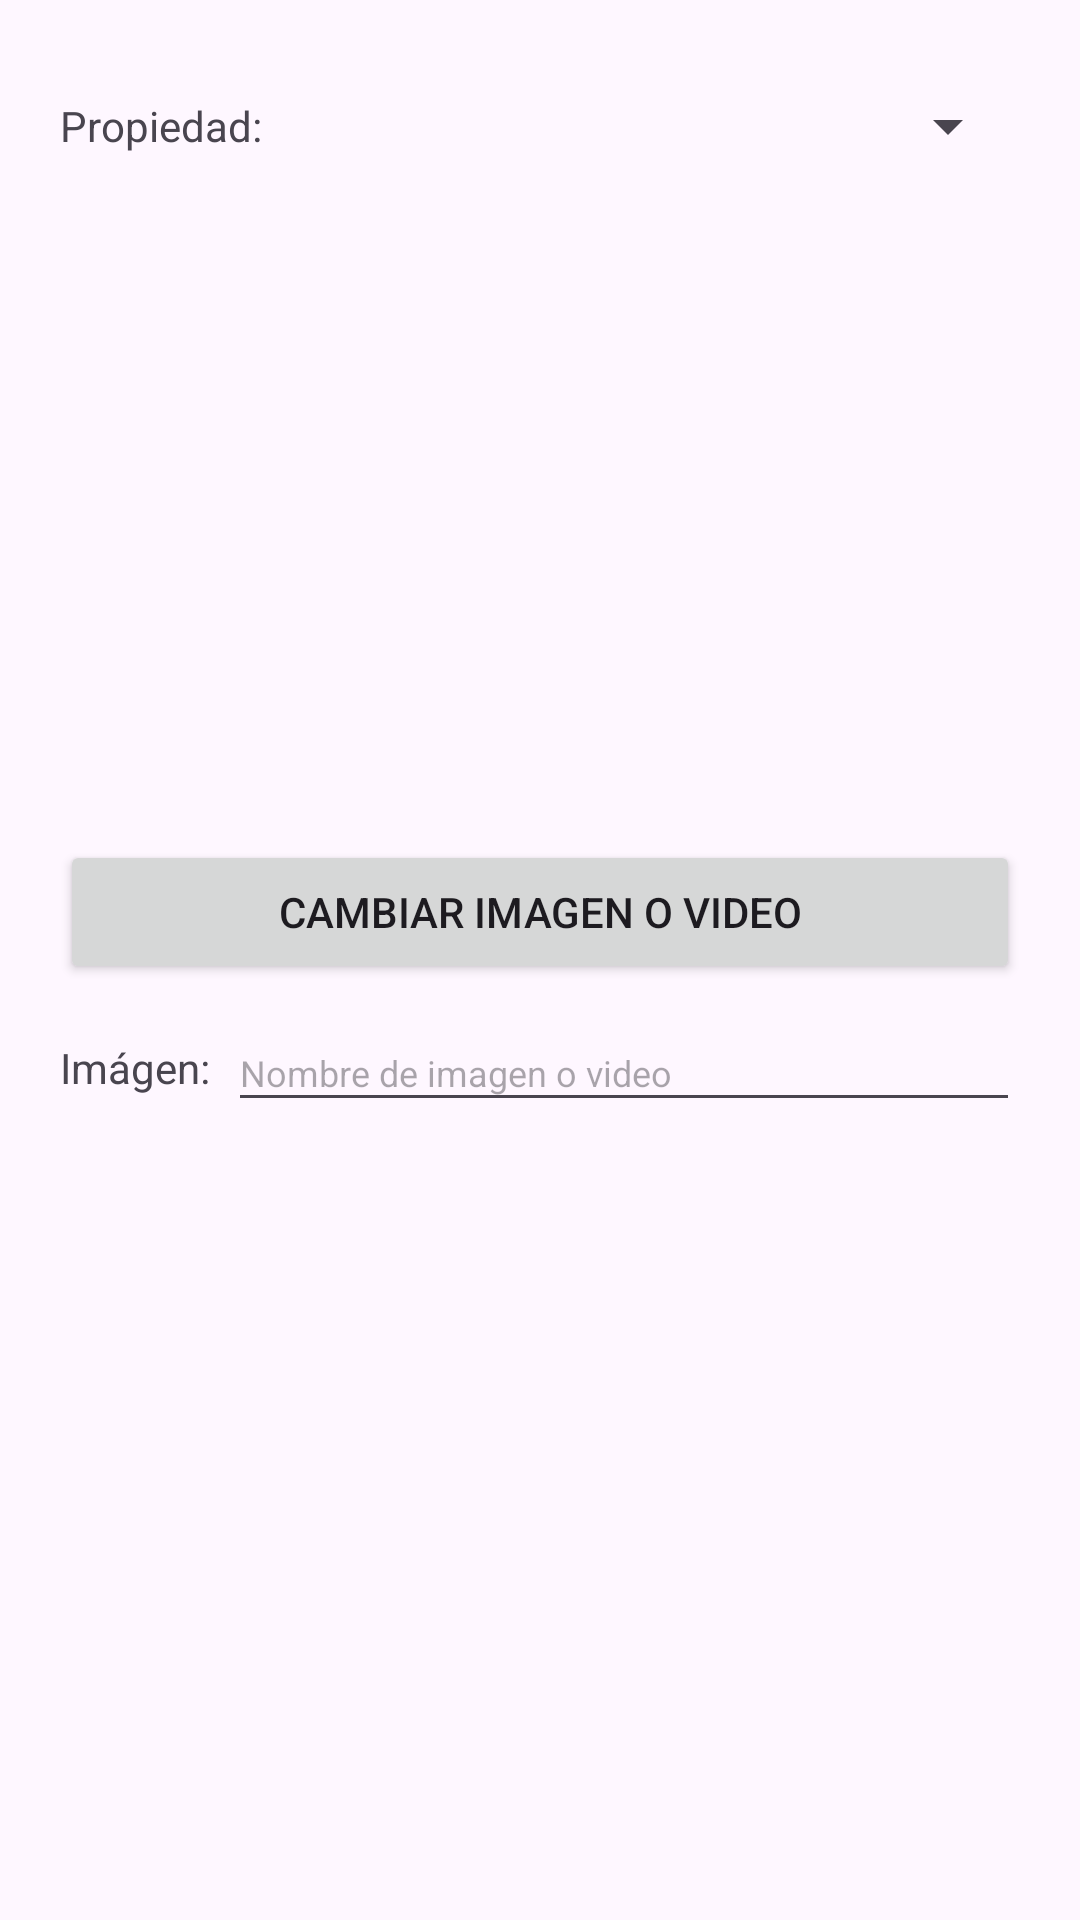

Write the Android layout XML for this screen, with the resource values it uses.
<!-- AndroidManifest.xml: application theme Theme.Meljo -->
<!-- res/layout/frag_image_edit_dlg.xml -->
<?xml version="1.0" encoding="utf-8"?>
<ScrollView xmlns:android="http://schemas.android.com/apk/res/android"
    android:padding="20dp"
    android:layout_width="match_parent"
    android:layout_height="wrap_content">
    <LinearLayout
        android:gravity="center_horizontal"
        android:orientation="vertical"
        android:layout_width="match_parent"
        android:layout_height="wrap_content">
        <LinearLayout
            android:gravity="center_vertical"
            android:orientation="horizontal"
            android:layout_width="match_parent"
            android:layout_height="36dp"
            android:layout_marginTop="4dp">
            <TextView
                android:textSize="14sp"
                android:layout_width="wrap_content"
                android:layout_height="wrap_content"
                android:text="Propiedad:"
                android:layout_marginEnd="6dp"/>
            <Spinner
                android:id="@+id/spropiedadesEditar"
                android:layout_width="0dp"
                android:layout_height="match_parent"
                android:layout_weight="1"/>
        </LinearLayout>
        <FrameLayout
            android:id="@+id/mediaContainerEditar"
            android:layout_width="match_parent"
            android:layout_height="200dp"
            android:layout_marginTop="10dp">
            <ImageView
                android:id="@+id/imgPreviewEditar"
                android:background="@android:color/darker_gray"
                android:visibility="gone"
                android:layout_width="match_parent"
                android:layout_height="match_parent"
                android:scaleType="centerCrop"/>
            <VideoView
                android:id="@+id/videoPreviewEditar"
                android:visibility="gone"
                android:layout_width="match_parent"
                android:layout_height="match_parent"/>
        </FrameLayout>
        <Button
            android:id="@+id/bseleccionarEditar"
            android:layout_width="match_parent"
            android:layout_height="wrap_content"
            android:layout_marginTop="10dp"
            android:text="Cambiar Imagen o Video"/>
        <LinearLayout
            android:gravity="center_vertical"
            android:orientation="horizontal"
            android:layout_width="match_parent"
            android:layout_height="36dp"
            android:layout_marginTop="10dp">
            <TextView
                android:textSize="14sp"
                android:layout_width="wrap_content"
                android:layout_height="wrap_content"
                android:text="Imágen:"
                android:layout_marginEnd="6dp"/>
            <EditText
                android:textSize="12sp"
                android:id="@+id/etNbimagenEditar"
                android:layout_width="0dp"
                android:layout_height="match_parent"
                android:hint="Nombre de imagen o video"
                android:maxLength="20"
                android:layout_weight="1"/>
        </LinearLayout>
    </LinearLayout>
</ScrollView>
<!-- resources referenced by this layout -->
<resources>
  <style name="Theme.Meljo" parent="Base.Theme.Meljo" />
  <style name="Base.Theme.Meljo" parent="Theme.Material3.DayNight.NoActionBar">
          
          
      </style>
</resources>
